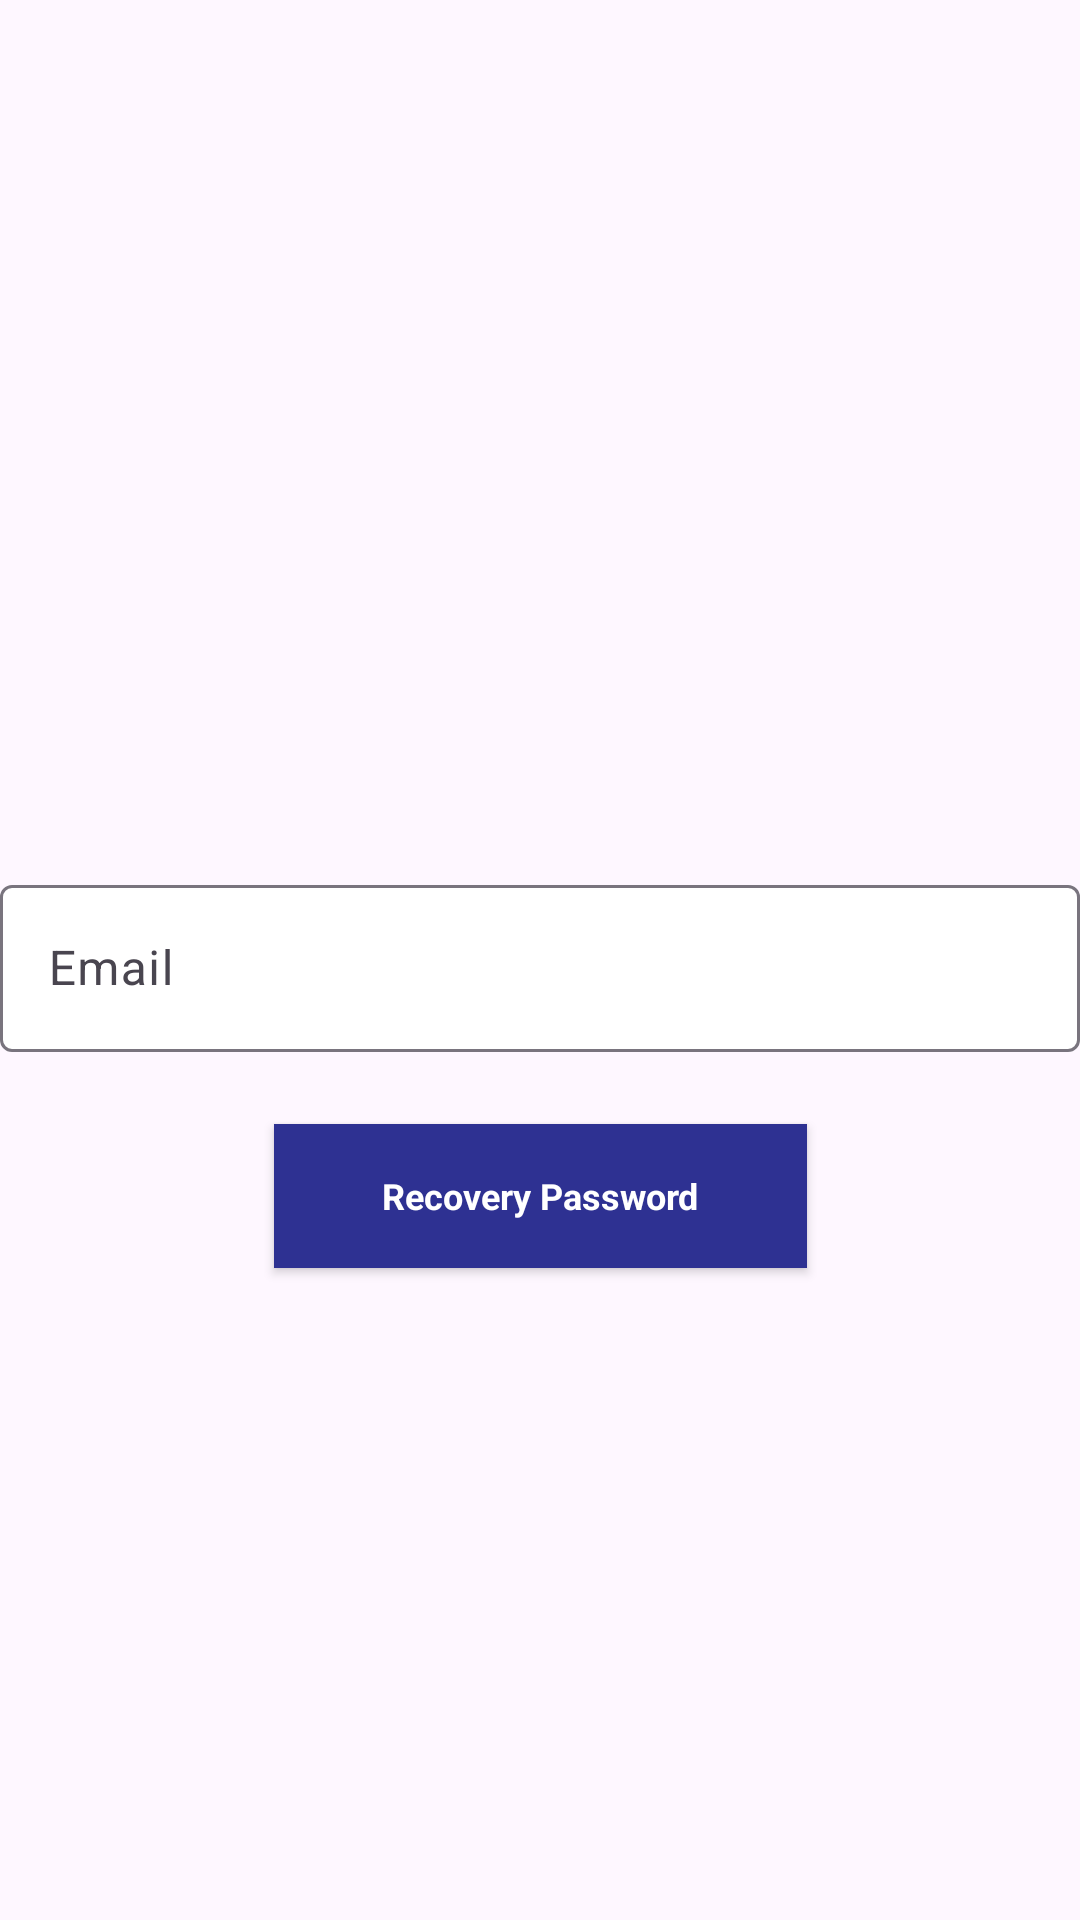

This screen was rendered from an Android layout file. Write that file and the resources it references.
<!-- AndroidManifest.xml: application theme Theme.AprendiendoXml2 -->
<!-- res/layout/activity_forgot_password.xml -->
<?xml version="1.0" encoding="utf-8"?>
<androidx.constraintlayout.widget.ConstraintLayout xmlns:android="http://schemas.android.com/apk/res/android"
    xmlns:app="http://schemas.android.com/apk/res-auto"
    xmlns:tools="http://schemas.android.com/tools"
    android:id="@+id/main"
    android:layout_width="match_parent"
    android:layout_height="match_parent"
    tools:context=".authentication.forgotPassword.ForgotPasswordActivity">

    <androidx.constraintlayout.widget.ConstraintLayout
        android:layout_width="match_parent"
        android:layout_height="match_parent"
        app:layout_constraintBottom_toBottomOf="parent"
        app:layout_constraintTop_toTopOf="parent">

        <com.google.android.material.textfield.TextInputLayout
            android:id="@+id/forgotPassword_InputEmail"
            style="@style/TheSocialNetwork.Widget.TextInputLayout"
            android:layout_width="match_parent"
            android:layout_height="wrap_content"
            android:hint="@string/feat_forgotPassword_emailInput"
            app:layout_constraintBottom_toBottomOf="parent"
            app:layout_constraintTop_toTopOf="parent">

            <com.google.android.material.textfield.TextInputEditText
                android:layout_width="match_parent"
                android:layout_height="wrap_content"
                android:inputType="textEmailAddress" />
        </com.google.android.material.textfield.TextInputLayout>

        <Button
            android:id="@+id/recoverPasswordButton"
            style="@style/TheSocialNetwork.Widget.Button"
            android:layout_width="wrap_content"
            android:layout_height="wrap_content"
            android:layout_marginTop="@dimen/space_large"
            android:text="@string/feat_forgotPassword_recoveryPasswordButton"
            app:layout_constraintEnd_toEndOf="parent"
            app:layout_constraintStart_toStartOf="parent"
            app:layout_constraintTop_toBottomOf="@id/forgotPassword_InputEmail" />


    </androidx.constraintlayout.widget.ConstraintLayout>

</androidx.constraintlayout.widget.ConstraintLayout>
<!-- resources referenced by this layout -->
<resources>
  <dimen name="space_large">24dp</dimen>
  <string name="feat_forgotPassword_emailInput">Email</string>
  <string name="feat_forgotPassword_recoveryPasswordButton">Recovery Password</string>
  <style name="TheSocialNetwork.Widget.Button">
          <item name="android:background">@color/button_background</item>
          <item name="android:textColor">@color/white</item>
          <item name="android:textStyle">bold</item>
          <item name="android:paddingEnd">@dimen/padding_button</item>
          <item name="android:paddingStart">@dimen/padding_button</item>
          <item name="android:layout_width">match_parent</item>
          <item name="android:layout_height">wrap_content</item>
          <item name="android:textAppearance">@style/TheSocialNetwork.TextStyle</item>
      </style>
  <style name="TheSocialNetwork.Widget.TextInputLayout">
          <item name="boxBackgroundColor">@color/white</item>
          <item name="hintEnabled">true</item>
          <item name="hintTextAppearance">@style/TheSocialNetwork.TextStyle</item>
          <item name="colorControlNormal">@color/separator</item>
          <item name="colorControlActivated">@color/color_accent</item>
          <item name="colorControlHighlight">@color/color_accent</item>
      </style>
  <style name="Theme.AprendiendoXml2" parent="Base.Theme.AprendiendoXml2" />
  <color name="button_background">#2E3192</color>
  <color name="white">#FFFFFFFF</color>
  <dimen name="padding_button">36dp</dimen>
  <style name="TheSocialNetwork.TextStyle">
          <item name="android:textSize">@dimen/text_size_small</item>
          <item name="android:textColor">@color/black</item>
          <item name="android:textStyle">bold</item>
  
      </style>
  <color name="separator">#C9C9C9</color>
  <color name="color_accent">#1BFFFF</color>
  <style name="Base.Theme.AprendiendoXml2" parent="Theme.Material3.DayNight.NoActionBar">
          
          
      </style>
  <dimen name="text_size_small">12sp</dimen>
  <color name="black">#FF000000</color>
</resources>
